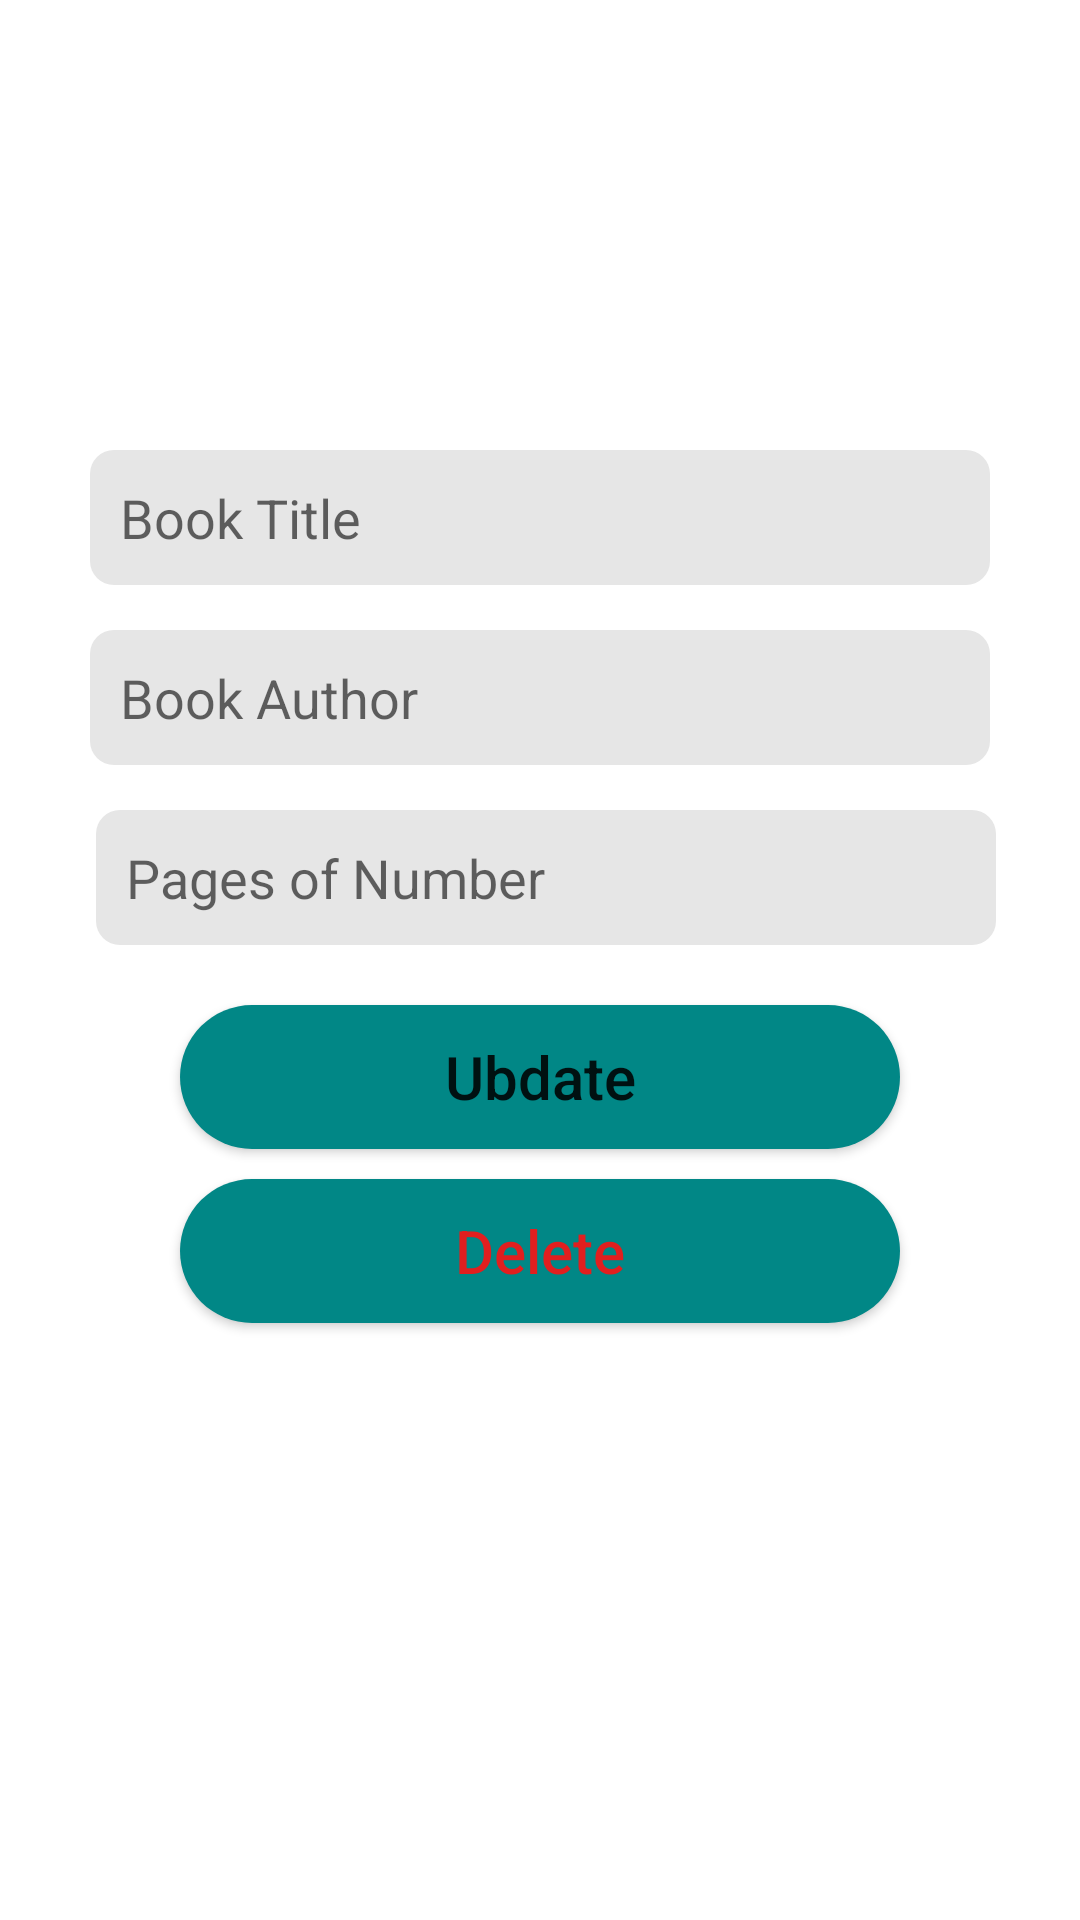

Produce the Android XML layout that renders to this screen, including the resource entries it uses.
<!-- AndroidManifest.xml: application theme Theme.SQLiteBookLibraryAndRecyclerView -->
<!-- res/layout/activity_update.xml -->
<?xml version="1.0" encoding="utf-8"?>
<androidx.constraintlayout.widget.ConstraintLayout xmlns:android="http://schemas.android.com/apk/res/android"
    xmlns:app="http://schemas.android.com/apk/res-auto"
    xmlns:tools="http://schemas.android.com/tools"
    android:layout_width="match_parent"
    android:layout_height="match_parent"
    tools:context=".AddActivity">

    <EditText
        android:id="@+id/title_input2"
        android:layout_width="wrap_content"
        android:layout_height="wrap_content"
        android:layout_marginStart="50dp"
        android:layout_marginTop="150dp"
        android:layout_marginEnd="50dp"
        android:background="@drawable/edit_text"
        android:ems="10"
        android:hint="Book Title"
        android:inputType="textPersonName"
        android:paddingLeft="10dp"
        app:layout_constraintEnd_toEndOf="parent"
        app:layout_constraintStart_toStartOf="parent"
        app:layout_constraintTop_toTopOf="parent" />

    <EditText
        android:id="@+id/author_input2"
        android:layout_width="wrap_content"
        android:layout_height="wrap_content"
        android:layout_marginStart="101dp"
        android:layout_marginTop="15dp"
        android:layout_marginEnd="101dp"
        android:ems="10"
        android:paddingLeft="10dp"
        android:inputType="textPersonName"
        android:hint="Book Author"
        android:background="@drawable/edit_text"
        app:layout_constraintEnd_toEndOf="parent"
        app:layout_constraintStart_toStartOf="parent"
        app:layout_constraintTop_toBottomOf="@+id/title_input2" />

    <EditText
        android:id="@+id/pages_input2"
        android:layout_width="wrap_content"
        android:layout_height="wrap_content"
        android:layout_marginStart="99dp"
        android:layout_marginTop="15dp"
        android:layout_marginEnd="103dp"
        android:background="@drawable/edit_text"
        android:ems="10"
        android:hint="Pages of Number"
        android:inputType="number"
        android:paddingLeft="10dp"
        app:layout_constraintEnd_toEndOf="parent"
        app:layout_constraintHorizontal_bias="0.472"
        app:layout_constraintStart_toStartOf="parent"
        app:layout_constraintTop_toBottomOf="@+id/author_input2" />

    <Button
        android:id="@+id/update_button2"
        android:layout_width="match_parent"
        android:layout_height="wrap_content"
        android:layout_marginLeft="60dp"
        android:layout_marginRight="60dp"
        android:background="@drawable/button_design"
        android:layout_marginTop="20dp"
        android:text="Ubdate"
        android:textSize="20sp"
        android:clickable="true"
        android:textAllCaps="false"
        app:layout_constraintEnd_toEndOf="parent"
        app:layout_constraintStart_toStartOf="parent"
        app:layout_constraintTop_toBottomOf="@+id/pages_input2" />
    <Button
        android:id="@+id/delete_button"
        android:layout_width="match_parent"
        android:layout_height="wrap_content"
        android:layout_marginLeft="60dp"
        android:layout_marginRight="60dp"
        android:background="@drawable/button_design"
        android:layout_marginTop="10dp"
        android:text="Delete"
        android:textSize="20sp"
        android:textColor="#E11F1F"
        android:clickable="true"
        android:textAllCaps="false"
        app:layout_constraintEnd_toEndOf="parent"
        app:layout_constraintStart_toStartOf="parent"
        app:layout_constraintTop_toBottomOf="@+id/update_button2" />
</androidx.constraintlayout.widget.ConstraintLayout>
<!-- resources referenced by this layout -->
<resources>
  <!-- drawable button_design (drawable) -->
  <?xml version="1.0" encoding="utf-8"?>
  <shape xmlns:android="http://schemas.android.com/apk/res/android">
  
      <corners android:radius="25dp"></corners>
      <solid android:color="@color/teal_700"></solid>
  
  </shape>
  <!-- drawable edit_text (drawable) -->
  <?xml version="1.0" encoding="utf-8"?>
  <shape xmlns:android="http://schemas.android.com/apk/res/android" android:shape="rectangle">
  
      <solid android:color="#E6E6E6"></solid>
      <corners android:radius="8dp"></corners>
      <size android:height="45dp"
          android:width="300dp"></size>
  
  </shape>
  <style name="Theme.SQLiteBookLibraryAndRecyclerView" parent="Theme.MaterialComponents.Light.DarkActionBar">
          
          <item name="colorPrimary">@color/purple_500</item>
          <item name="colorPrimaryVariant">@color/purple_700</item>
          <item name="colorOnPrimary">@color/white</item>
          
          <item name="colorSecondary">@color/teal_200</item>
          <item name="colorSecondaryVariant">@color/teal_700</item>
          <item name="colorOnSecondary">@color/black</item>
          
          <item name="android:statusBarColor" tools:targetApi="l">?attr/colorPrimaryVariant</item>
          
      </style>
  <color name="teal_700">#FF018786</color>
  <color name="purple_500">#FF6200EE</color>
  <color name="purple_700">#FF3700B3</color>
  <color name="white">#FFFFFFFF</color>
  <color name="teal_200">#508883</color>
  <color name="black">#FF000000</color>
</resources>
